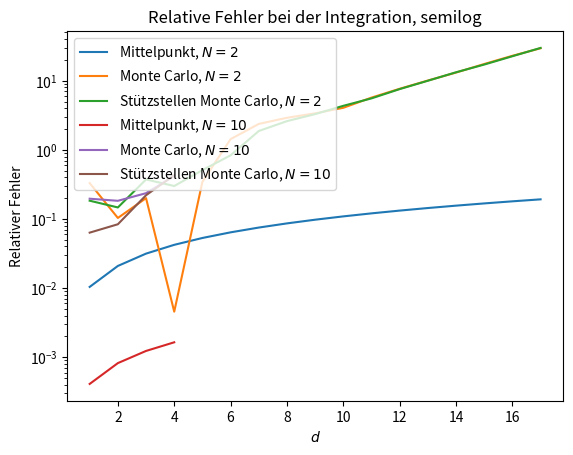
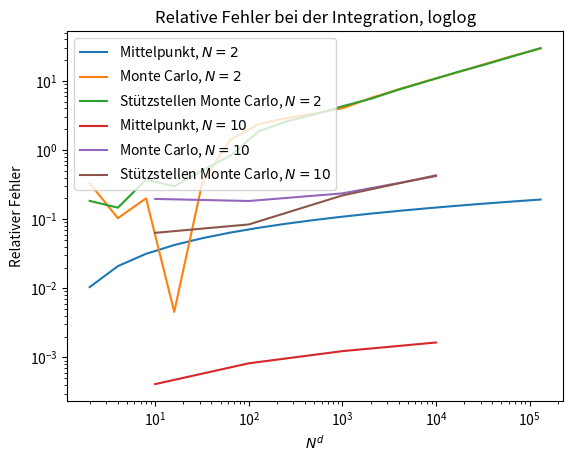

Reproduce these figures in Python, in order.
#!/usr/bin/env python
# -*- encoding: utf-8 -*-

# [redacted]

import os, time
from itertools import islice

def take(seq, n):
    return list(islice(seq, 0, n))

class RandomGenerator(object):
    # Seed the random number generator
    def __init__(self, t=time.time()):
        # Start with the magic numbers
        pid = os.getpid()
        self.a = 7**5
        self.c = 0
        self.m = 2**31 - 1

        # And seed the RNG as per formula (2)
        num = abs((64979 * t * (pid - 83)) % 104729)
        num = num / 104729
        num = num * self.m
        self.num = int(num)

    # This makes this class an iterator itself
    def __iter__(self):
        return self

    # Sensible name and lets us make this an iterator
    def next(self):
        # Calculate the new number, as per (1)
        self.num = (self.a * self.num + self.c) % self.m

        return self.num

class UniformRNG(RandomGenerator):
    def next(self):
        n = super(UniformRNG, self).next()
        return n / float(self.m)

import itertools
import numpy as np
import matplotlib.pyplot as plt
from math import exp, sqrt, pi

N = 2
d = 2

def f(xs):
    return exp(-sum(xs**2))

def mittelpunkt(f, a, b, N, d):
    _a = a
    _b = b
    is_ = np.array(list(itertools.product(range(1, N+1), repeat=d)), dtype=float)
    a = np.array([a]*d, dtype=float)
    b = np.array([b]*d, dtype=float)

    tmp = sum([f(a + (b-a)*(i-0.5)/N) for i in is_])
    tmp *= (_b - _a) / float(N**d)

    return tmp

def hit_miss_monte(f, fmin, fmax, N, d, a, b):
    _a = a
    _b = b

    a = np.array([a]*d, dtype=float)
    b = np.array([b]*d, dtype=float)

    N_plus = 0.0
    rng = UniformRNG()

    for _ in range(N**d):
        ri = float(rng.next())
        si = float(rng.next())
        if f(a+(b-a)*ri) - fmin > (fmax-fmin)*si:
            N_plus = N_plus + 1

    return (_b - _a) * ((N_plus/float(N**d))*(fmax - fmin) + fmin)

def stuetz_monteC_integr(f, N, d, a, b):
    vorfaktor = (b - a)/float(N**d)
    a = np.array([a]*d, dtype=float)
    b = np.array([b]*d, dtype=float)

    summe = 0.0
    rng = UniformRNG()
    for _ in range(N**d):
        r = float(rng.next())
        summe = summe + f(a + (b-a) * r)

    return vorfaktor * summe

import scipy.special

def exact(d):
    return ((sqrt(pi)/2) * scipy.special.erf(1))**d

def calc_errors(N, ds):
    mitt_errs = []
    hm_errs = []
    stu_errs = []
    for d in ds:
        mitt = mittelpunkt(f, a=0, b=1, N=N, d=d)
        hm = hit_miss_monte(f, fmin=0, fmax=1, N=N, d=d, a=0, b=1)
        stu = stuetz_monteC_integr(f, N=N, d=d, a=0, b=1)
        ex = exact(d)

        err = abs((mitt - ex)/ex)
        mitt_errs.append((N, d, err))

        err = abs((hm - ex)/ex)
        hm_errs.append((N, d, err))

        err = abs((stu - ex)/ex)
        stu_errs.append((N, d, err))

    return mitt_errs, hm_errs, stu_errs

def plot_errors(mitt_errs, hm_errs, stu_errs, N):
    plt.figure(0) # for the semilog plot

    xs, ys = zip(*[(d, err) for N, d, err in mitt_errs])
    plt.semilogy(xs, ys, label='Mittelpunkt, $N=%d$' % N)

    xs, ys = zip(*[(d, err) for N, d, err in hm_errs])
    plt.semilogy(xs, ys, label='Monte Carlo, $N=%d$' % N)

    xs, ys = zip(*[(d, err) for N, d, err in stu_errs])
    plt.semilogy(xs, ys, label=u'Stützstellen Monte Carlo, $N=%d$' % N)

    plt.figure(1) # for the loglog plot

    xs, ys = zip(*[(N**d, err) for N, d, err in mitt_errs])
    plt.loglog(xs, ys, label='Mittelpunkt, $N=%d$' % N)

    xs, ys = zip(*[(N**d, err) for N, d, err in hm_errs])
    plt.loglog(xs, ys, label='Monte Carlo, $N=%d$' % N)

    xs, ys = zip(*[(N**d, err) for N, d, err in stu_errs])
    plt.loglog(xs, ys, label=u'Stützstellen Monte Carlo, $N=%d$' % N)


plot_errors(*calc_errors(2, range(1, 18)), N=2)
plot_errors(*calc_errors(10, range(1, 5)), N=10)

plt.figure(0)
plt.title('Relative Fehler bei der Integration, semilog')
plt.xlabel(r'$d$')
plt.ylabel('Relativer Fehler')
plt.legend(loc='upper left')

plt.figure(1)
plt.title('Relative Fehler bei der Integration, loglog')
plt.xlabel(r'$N^d$')
plt.ylabel('Relativer Fehler')
plt.legend(loc='upper left')

plt.show()
